Labelled photos from "cropped_belgiumts", an image-classification folder in Yimeng000/ITCS352_DL_Project. The possible labels are: blue circles, diamonds, forbidden, rectangles down, rectangles up, red blue circles, red circles, reversed triangle, squares, triangles.

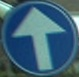
Label: blue circles

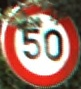
Label: red circles

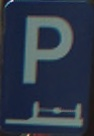
Label: rectangles up

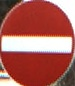
Label: forbidden

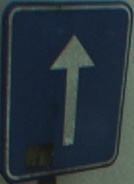
Label: squares

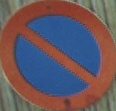
Label: red blue circles
